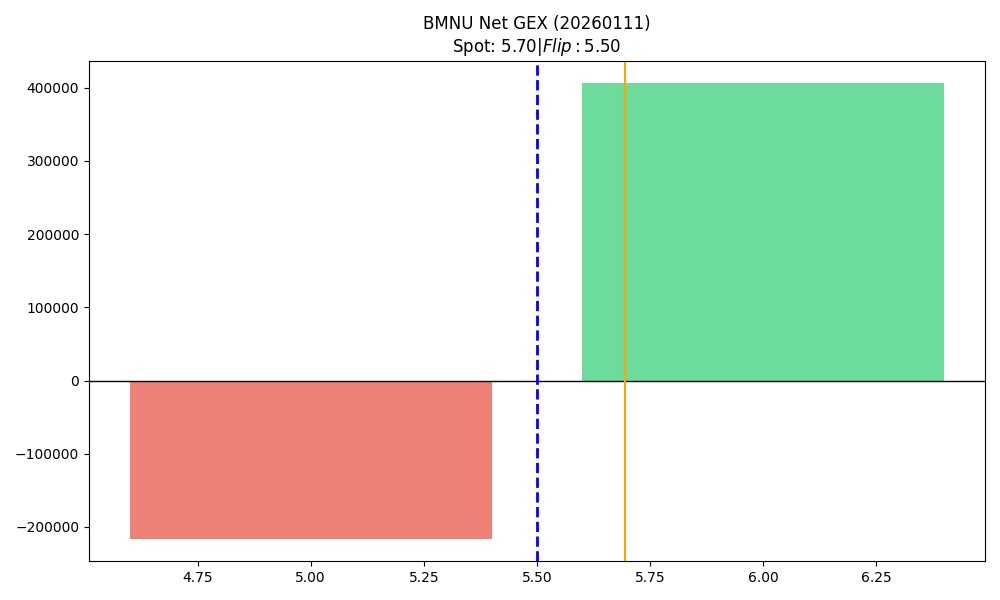

Values plotted in this chart, from the file beside it:
strike, call_gex, put_gex, net_gex
5.0, 100231, 315996, -215764
6.0, 740763, 334896, 405868
